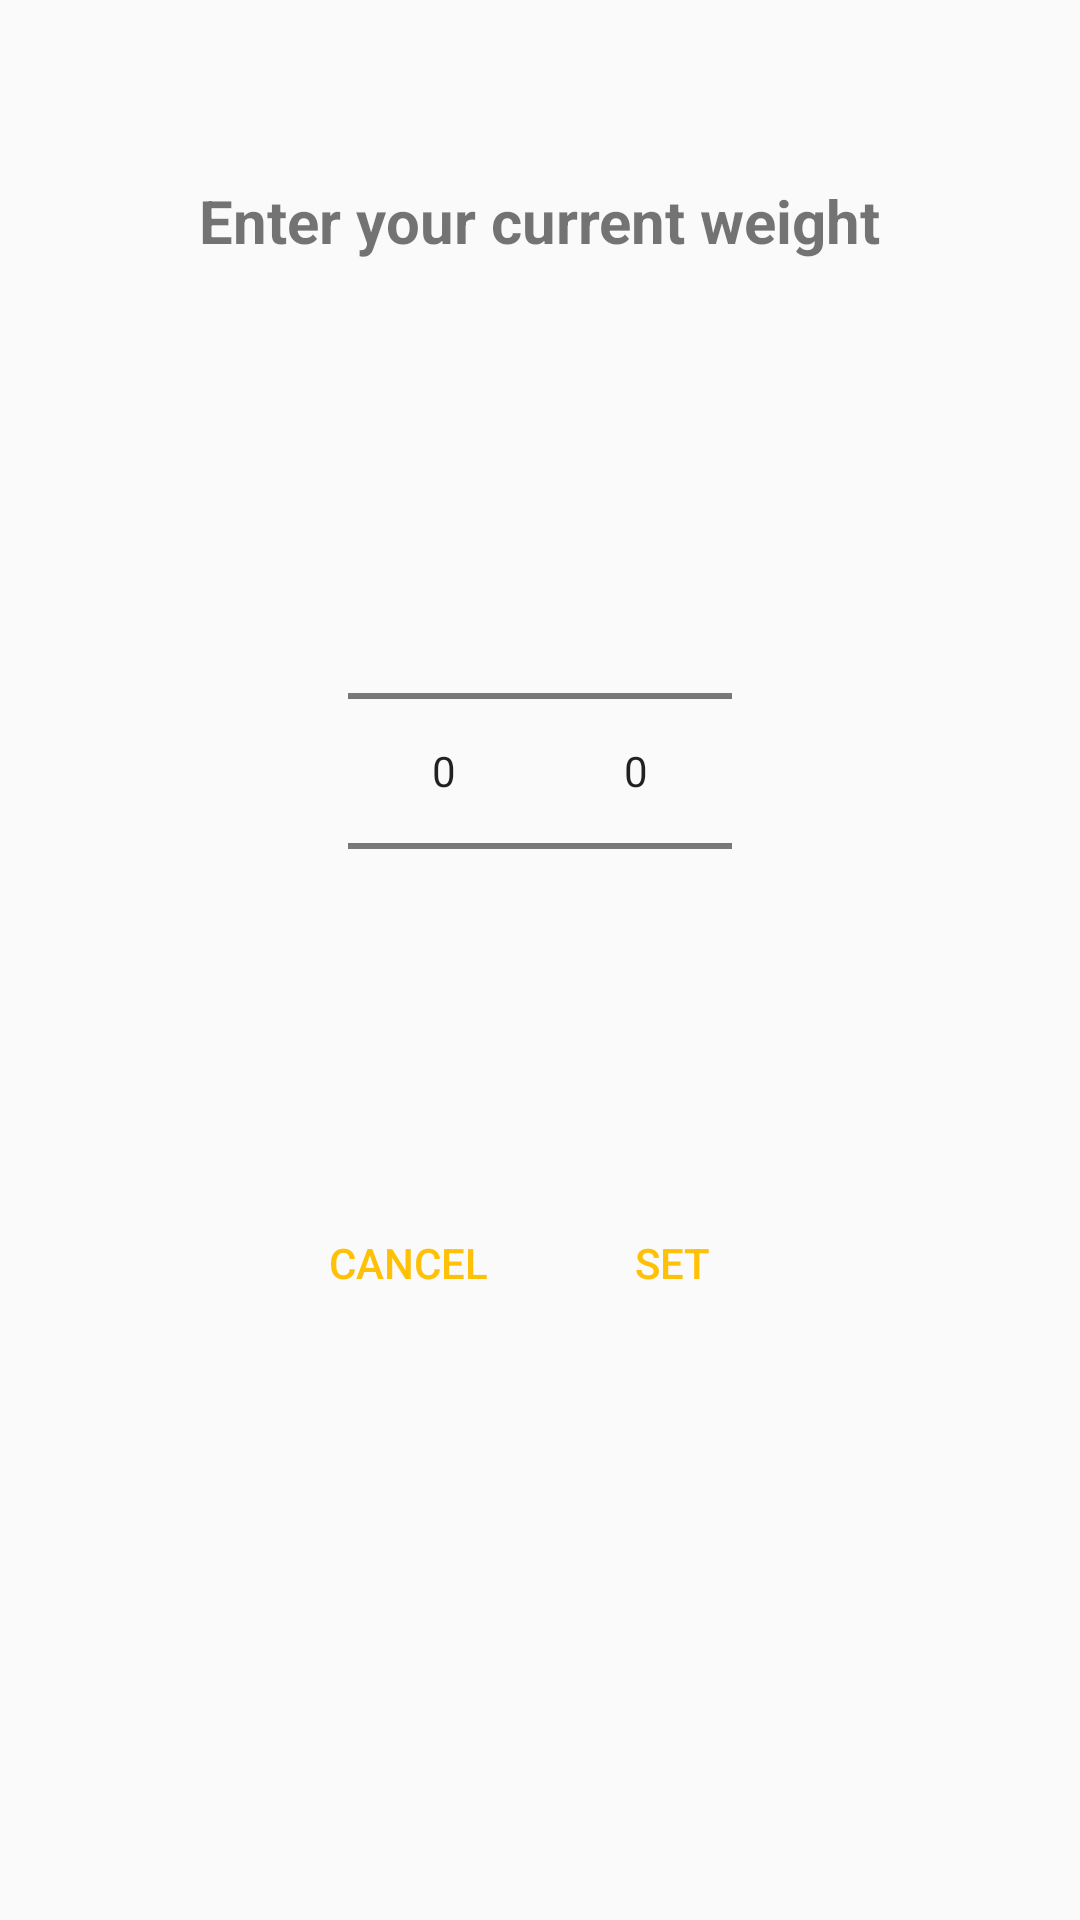

Reconstruct the res/layout file that produces this screen, plus the resources it refers to.
<!-- AndroidManifest.xml: application theme AppBaseTheme -->
<!-- res/layout/weight_picker_dialog.xml -->
<LinearLayout xmlns:android="http://schemas.android.com/apk/res/android"
    android:layout_width="match_parent"
    android:layout_height="match_parent"
    android:orientation="vertical"
    android:padding="40dp"
    >


    <TextView
        android:id="@+id/weight_edit_dialog_text"
        android:layout_width="wrap_content"
        android:layout_height="wrap_content"
        android:text="@string/weight_enter_hint"
        android:textStyle="bold"
        android:textSize="20sp"
        android:layout_gravity="center"
        android:layout_marginTop="20dp"/>

    <RelativeLayout
        android:layout_width="match_parent"
        android:layout_height="wrap_content"
        android:gravity="center"
        android:layout_marginTop="80dp">

    <NumberPicker
        android:id="@+id/numberPicker_constant"
        android:layout_width="wrap_content"
        android:layout_height="wrap_content" />

    <NumberPicker
        android:id="@+id/numberPicker_decimal"
        android:layout_width="wrap_content"
        android:layout_height="wrap_content"
        android:layout_toRightOf="@id/numberPicker_constant"/>

    </RelativeLayout>

    <RelativeLayout
        android:layout_width="match_parent"
        android:layout_height="wrap_content"
        android:gravity="center"
        android:layout_marginTop="50dp">
    <Button
        android:id="@+id/button_cancel"
        android:layout_width="wrap_content"
        android:layout_height="wrap_content"
        android:text="Cancel"
        style="?android:attr/borderlessButtonStyle"
        android:textColor="@color/accent_material_light"/>

    <Button
        android:id="@+id/button_set"
        android:layout_width="wrap_content"
        android:layout_height="wrap_content"
        android:layout_toRightOf="@+id/button_cancel"
        android:text="Set"
        style="?android:attr/borderlessButtonStyle"
        android:textColor="@color/accent_material_light"/>


    </RelativeLayout>

</LinearLayout>
<!-- resources referenced by this layout -->
<resources>
  <color name="accent_material_light">#FFC107</color>
  <string name="weight_enter_hint">Enter your current weight</string>
  <style name="AppBaseTheme" parent="Theme.AppCompat.Light">
          
          <item name="colorPrimary">@color/PrimaryColor</item>
  
      </style>
  <color name="PrimaryColor">#00BCD4</color>
</resources>
